Dataset: cnn (GitHub, mustafaakbaba/ME536_Project). Classes: duck, e-puck robot, paper ship.

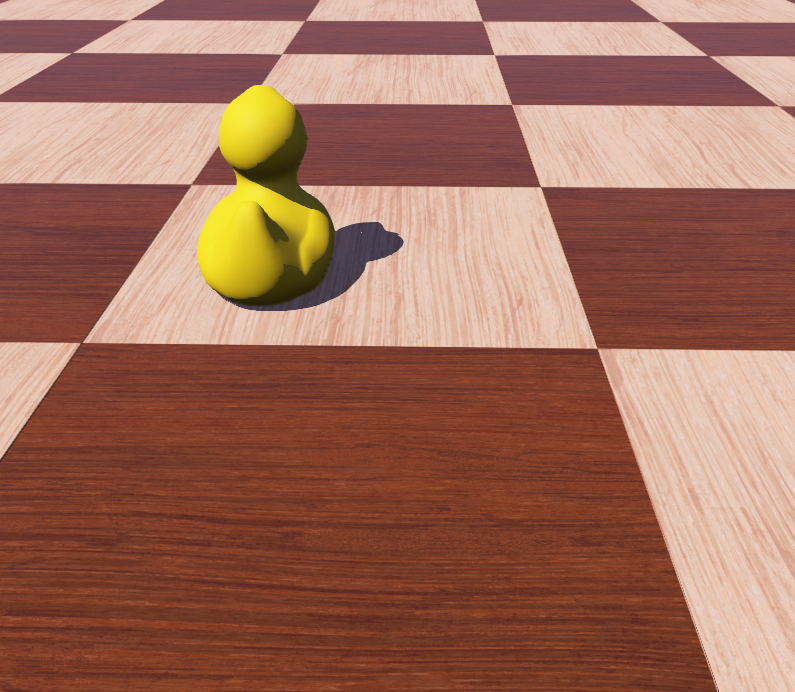
Label: duck

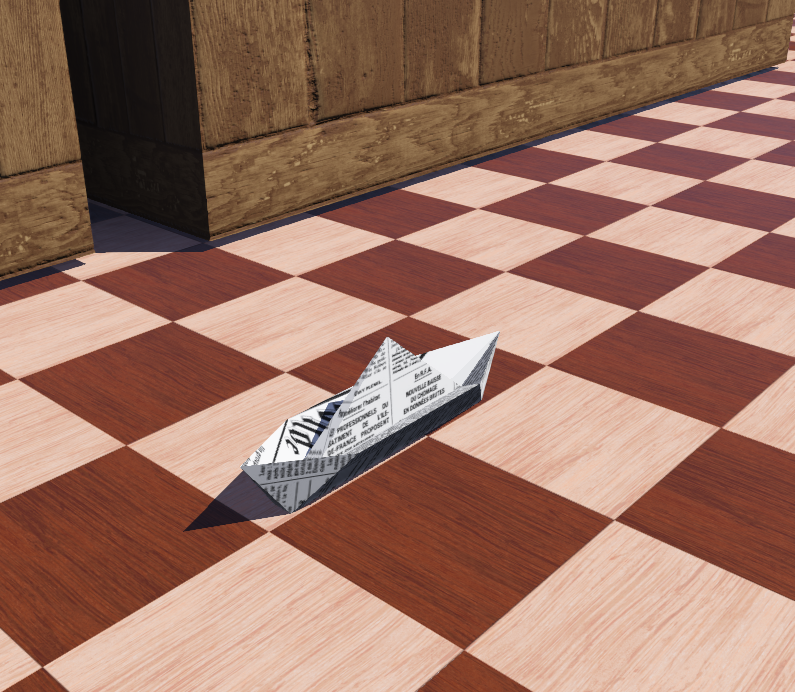
Label: paper ship

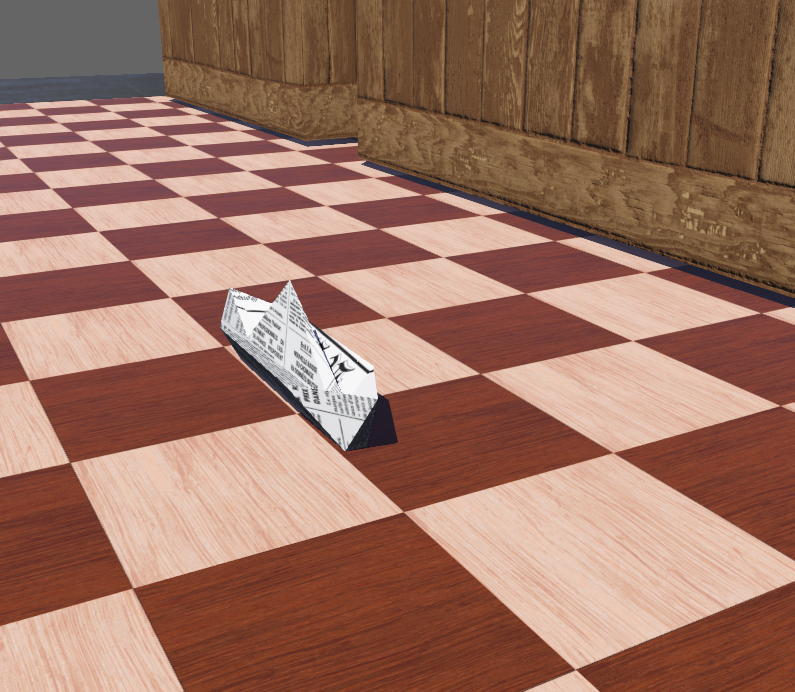
Label: paper ship

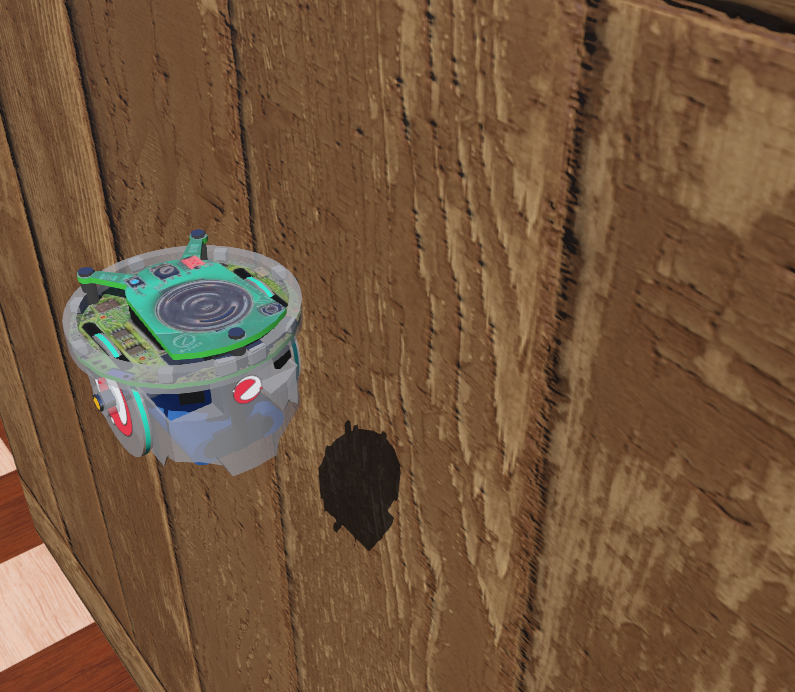
Label: e-puck robot

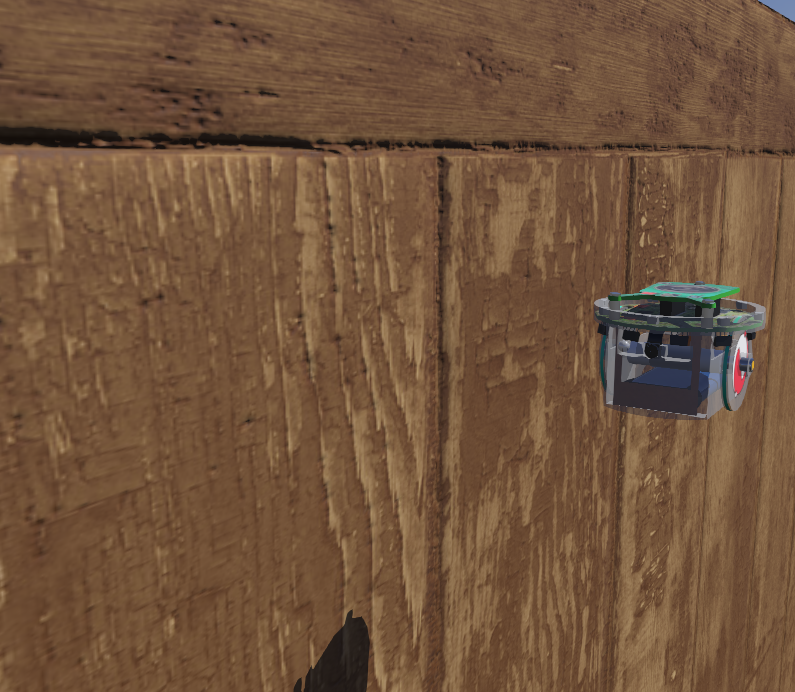
Label: e-puck robot

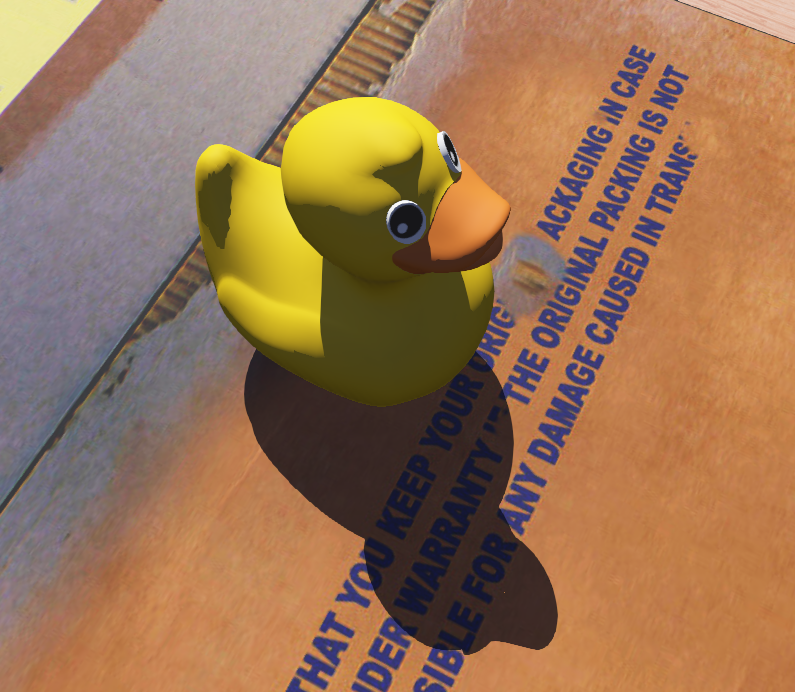
Label: duck
